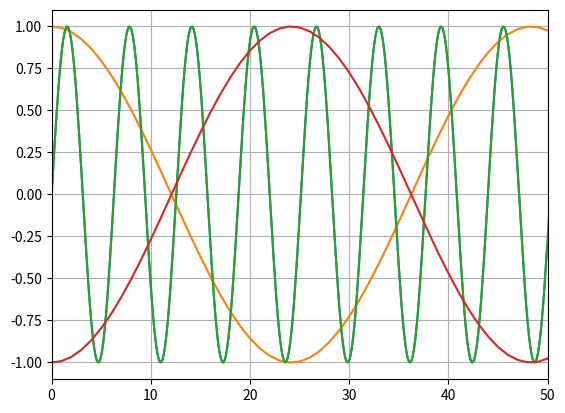

Reproduce this figure in Python.
import matplotlib.pyplot as plt
from matplotlib.pyplot import*
import numpy as np
from numpy import*


x = np.arange(0,50, 0.13)   # start,stop,step
y = np.sin(x)
z = np.cos(x)

plt.plot(x,y,z)

x1=np.arange(-17*np.pi,17*np.pi,0.13)
y1=np.sin(x1)
z1=np.cos(x1)
plt.plot(x1,y1,z1)

#x2=np.arange(-0.5*np.pi,17*np.pi,0.13)
#z2=np.cos(x2)

#plt.plot(x2,z2)


plt.xlim(0,50)
plt.ylim(-1.1,1.1)



plt.grid()

plt.show()


